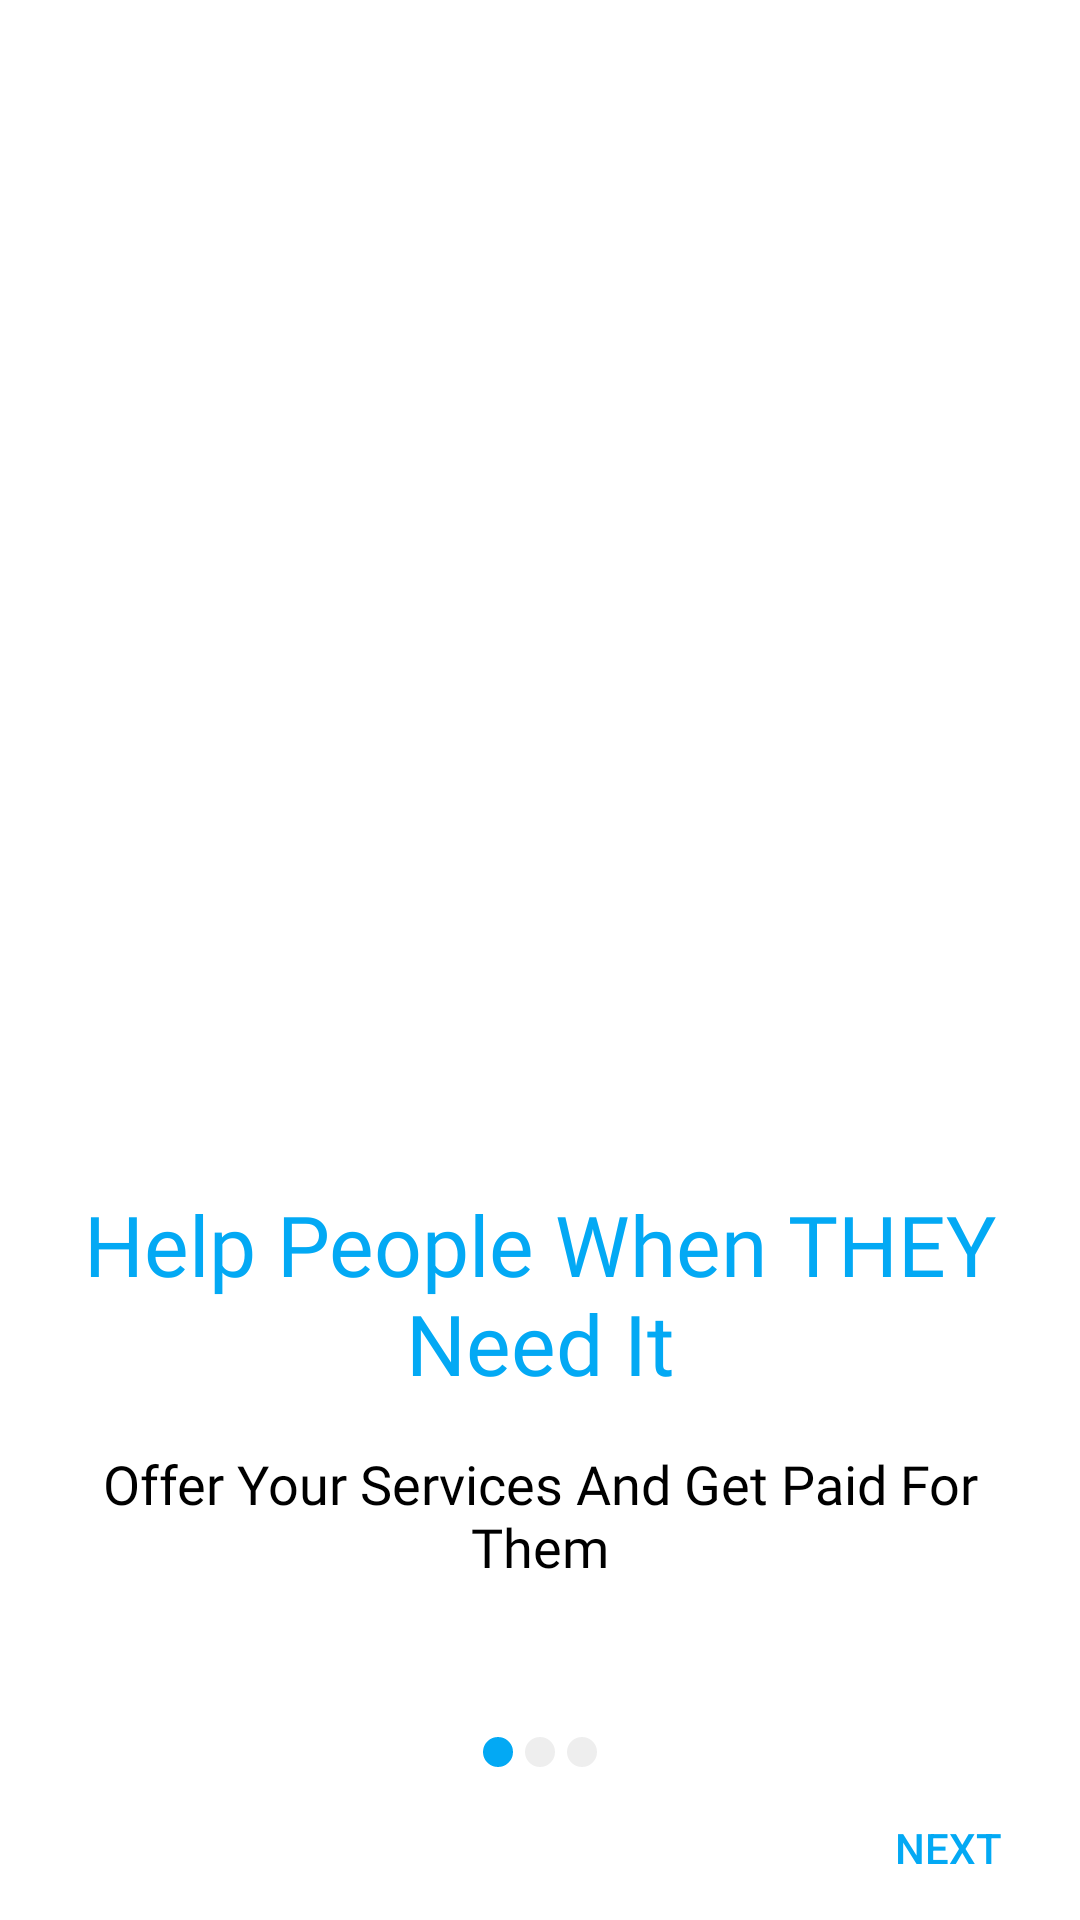

Produce the Android XML layout that renders to this screen, including the resource entries it uses.
<!-- AndroidManifest.xml: application theme Theme.3awenni -->
<!-- res/layout/fragment_first_screen.xml -->
<?xml version="1.0" encoding="utf-8"?>
<androidx.constraintlayout.widget.ConstraintLayout xmlns:android="http://schemas.android.com/apk/res/android"
    xmlns:app="http://schemas.android.com/apk/res-auto"
    xmlns:tools="http://schemas.android.com/tools"
    android:layout_width="match_parent"
    android:layout_height="match_parent"
    tools:context=".onboarding.FirstScreenFragment">

    <ImageView
        android:id="@+id/screen_1_image"
        android:layout_width="0dp"
        android:layout_height="350dp"
        android:layout_marginHorizontal="20dp"
        android:layout_marginTop="30dp"
        android:scaleType="centerCrop"
        android:src="@drawable/image1"
        app:layout_constraintEnd_toEndOf="parent"
        app:layout_constraintStart_toStartOf="parent"
        app:layout_constraintTop_toTopOf="parent" />

    <TextView
        android:id="@+id/screen_1_heading"
        android:layout_width="0dp"
        android:layout_height="wrap_content"
        android:layout_marginHorizontal="16dp"
        android:layout_marginTop="16dp"
        android:fontFamily="@font/poppins_bold"
        android:text="@string/heading_one"
        android:textAlignment="center"
        android:textColor="@color/purple_500"
        android:textSize="28sp"
        app:layout_constraintEnd_toEndOf="parent"
        app:layout_constraintStart_toStartOf="parent"
        app:layout_constraintTop_toBottomOf="@id/screen_1_image" />

    <TextView
        android:id="@+id/screen_1_description"
        android:layout_width="0dp"
        android:layout_height="wrap_content"
        android:layout_marginHorizontal="30dp"
        android:layout_marginTop="16dp"
        android:fontFamily="@font/poppins"
        android:text="@string/desc_one"
        android:textAlignment="center"
        android:textColor="@android:color/black"
        android:textSize="18sp"
        app:layout_constraintEnd_toEndOf="parent"
        app:layout_constraintStart_toStartOf="parent"
        app:layout_constraintTop_toBottomOf="@id/screen_1_heading" />

    <LinearLayout
        android:layout_width="wrap_content"
        android:layout_height="wrap_content"
        android:orientation="horizontal"
        app:layout_constraintBottom_toBottomOf="parent"
        app:layout_constraintEnd_toEndOf="parent"
        app:layout_constraintStart_toStartOf="parent"
        app:layout_constraintTop_toBottomOf="@id/screen_1_description">

        <ImageView
            android:layout_width="10dp"
            android:layout_height="10dp"
            android:src="@drawable/filled_circle" />

        <ImageView
            android:layout_width="10dp"
            android:layout_height="10dp"
            android:layout_marginStart="4dp"
            android:src="@drawable/empty_circle" />

        <ImageView
            android:layout_width="10dp"
            android:layout_height="10dp"
            android:layout_marginStart="4dp"
            android:src="@drawable/empty_circle" />
    </LinearLayout>


    <Button
        android:id="@+id/screen_1_next_button"
        android:layout_width="wrap_content"
        android:layout_height="wrap_content"
        android:background="#00000000"
        android:text="@string/next_button"
        android:textColor="@color/purple_500"
        app:layout_constraintBottom_toBottomOf="parent"
        app:layout_constraintEnd_toEndOf="parent" />

</androidx.constraintlayout.widget.ConstraintLayout>
<!-- resources referenced by this layout -->
<resources>
  <color name="purple_500">#03A9F4</color>
  <!-- drawable empty_circle (drawable) -->
  <?xml version="1.0" encoding="utf-8"?>
  <shape xmlns:android="http://schemas.android.com/apk/res/android"
      android:shape="oval">
      <size
          android:width="10dp"
          android:height="10dp" />
      <solid android:color="#ffeeeeee" />
  </shape>
  <!-- drawable filled_circle (drawable) -->
  <?xml version="1.0" encoding="utf-8"?>
  <shape xmlns:android="http://schemas.android.com/apk/res/android"
      android:shape="oval">
      <size
          android:width="10dp"
          android:height="10dp" />
      <solid android:color="@color/purple_500" />
  </shape>
  <string name="desc_one">Offer Your Services And Get Paid For Them</string>
  <string name="heading_one">Help People When THEY Need It</string>
  <string name="next_button">Next</string>
  <style name="Theme.3awenni" parent="Theme.MaterialComponents.DayNight.NoActionBar">
          
          <item name="colorPrimary">@color/purple_500</item>
          <item name="colorPrimaryVariant">@color/purple_700</item>
          <item name="colorOnPrimary">@color/white</item>
          
          <item name="colorSecondary">@color/purple_500</item>
          <item name="colorSecondaryVariant">@color/teal_700</item>
          <item name="colorOnSecondary">@color/white</item>
          
          <item name="android:statusBarColor" tools:targetApi="l">?attr/colorPrimaryVariant</item>
          
      </style>
  <color name="purple_700">#0288D1</color>
  <color name="white">#FFFFFFFF</color>
      //onboarding colors
  <color name="teal_700">#FF018786</color>
</resources>
